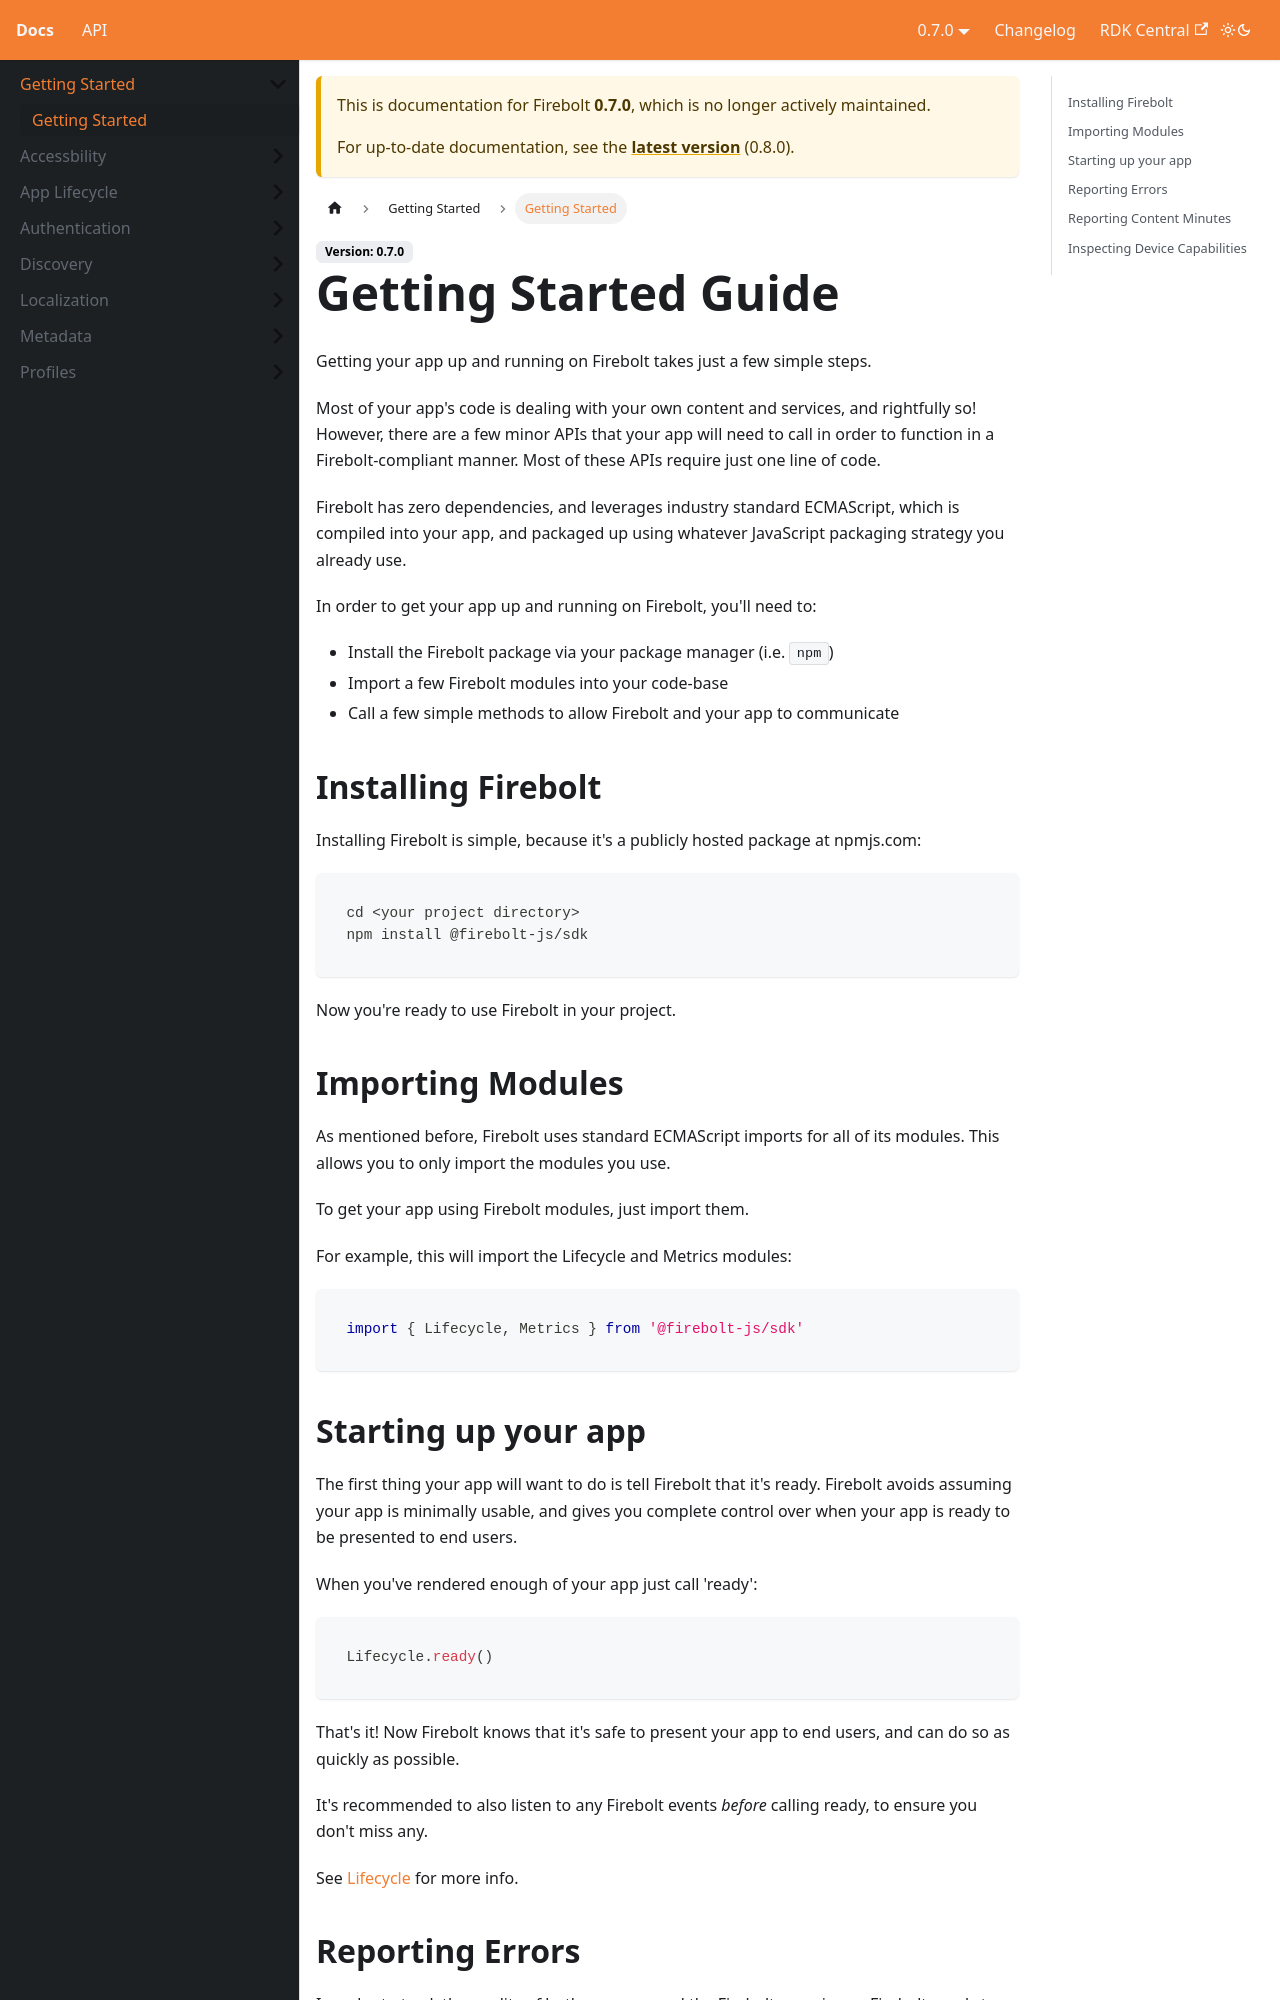

repository: rdkcentral/firebolt-documentation · page: docs/0.7.0/firebolt_docs/getting-started/quick-start-guide/index.html · generator: docusaurus

---
title: Getting Started
sidebar_position: 1
---

# Getting Started Guide
Getting your app up and running on Firebolt takes just a few simple steps.

Most of your app's code is dealing with your own content and services, and rightfully so! However, there are a few minor APIs that your app will need to call in order to function in a Firebolt-compliant manner. Most of these APIs require just one line of code.

Firebolt has zero dependencies, and leverages industry standard ECMAScript, which is compiled into your app, and packaged up using whatever JavaScript packaging strategy you already use.

In order to get your app up and running on Firebolt, you'll need to:

- Install the Firebolt package via your package manager (i.e. `npm`)
- Import a few Firebolt modules into your code-base
- Call a few simple methods to allow Firebolt and your app to communicate

## Installing Firebolt
Installing Firebolt is simple, because it's a publicly hosted package at npmjs.com:

```
cd <your project directory>
npm install @firebolt-js/sdk
```

Now you're ready to use Firebolt in your project.

## Importing Modules
As mentioned before, Firebolt uses standard ECMAScript imports for all of its modules. This allows you to only import the modules you use.

To get your app using Firebolt modules, just import them.

For example, this will import the Lifecycle and Metrics modules:

```javascript
import { Lifecycle, Metrics } from '@firebolt-js/sdk'
```
